Image classification data set "project_design_20242025" (candrawij/mitigasi_skoliosis_ta on GitHub). Class labels (5): leaning backward, leaning forward, leaning left, leaning right, upright.

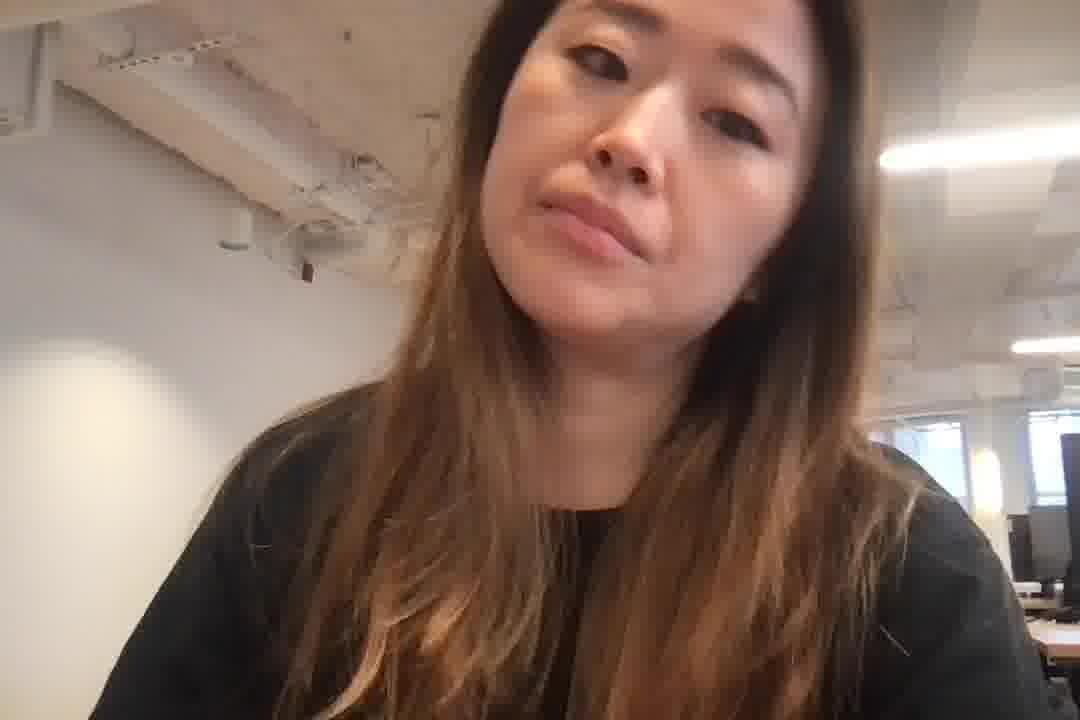
Label: leaning right

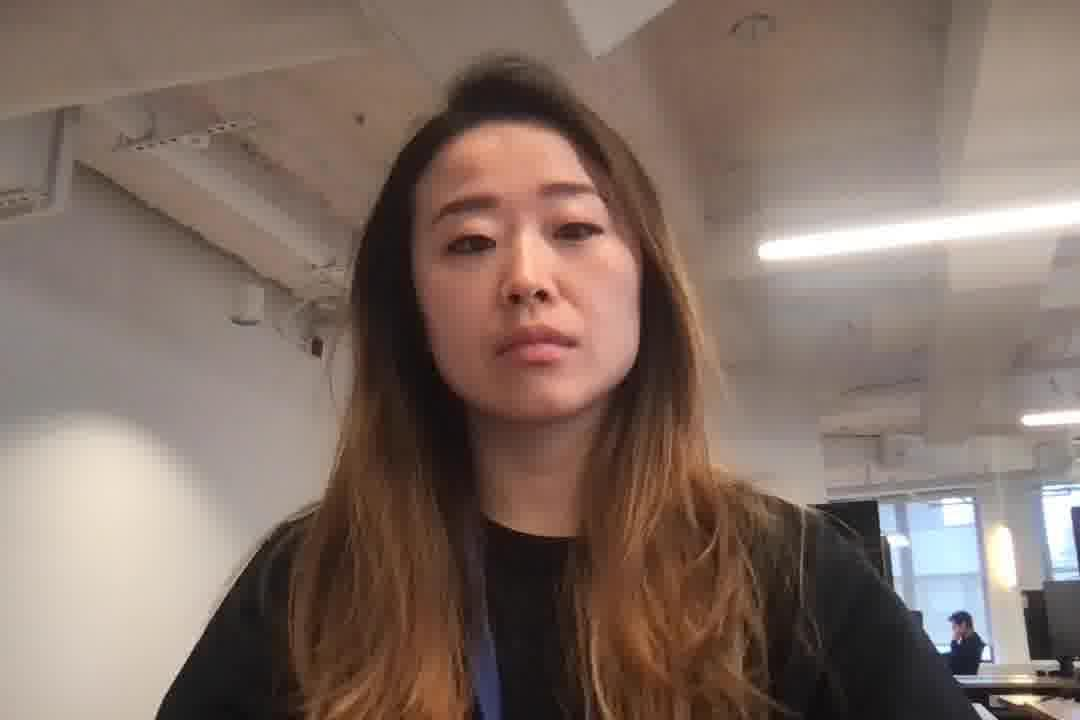
Label: leaning left

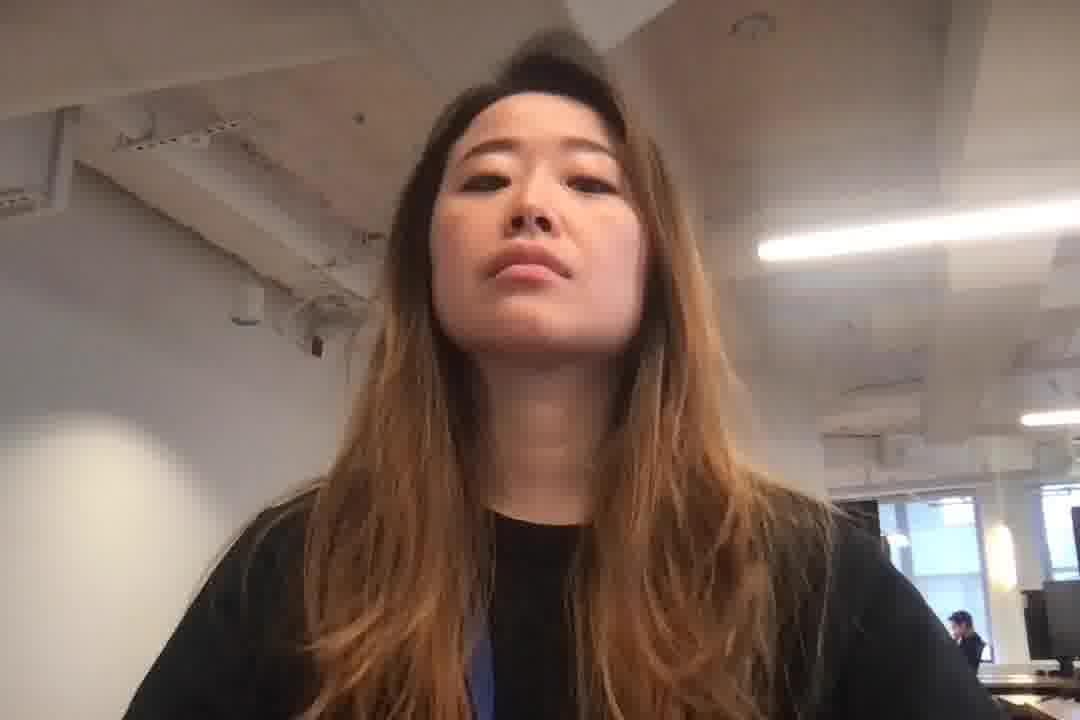
Label: leaning backward

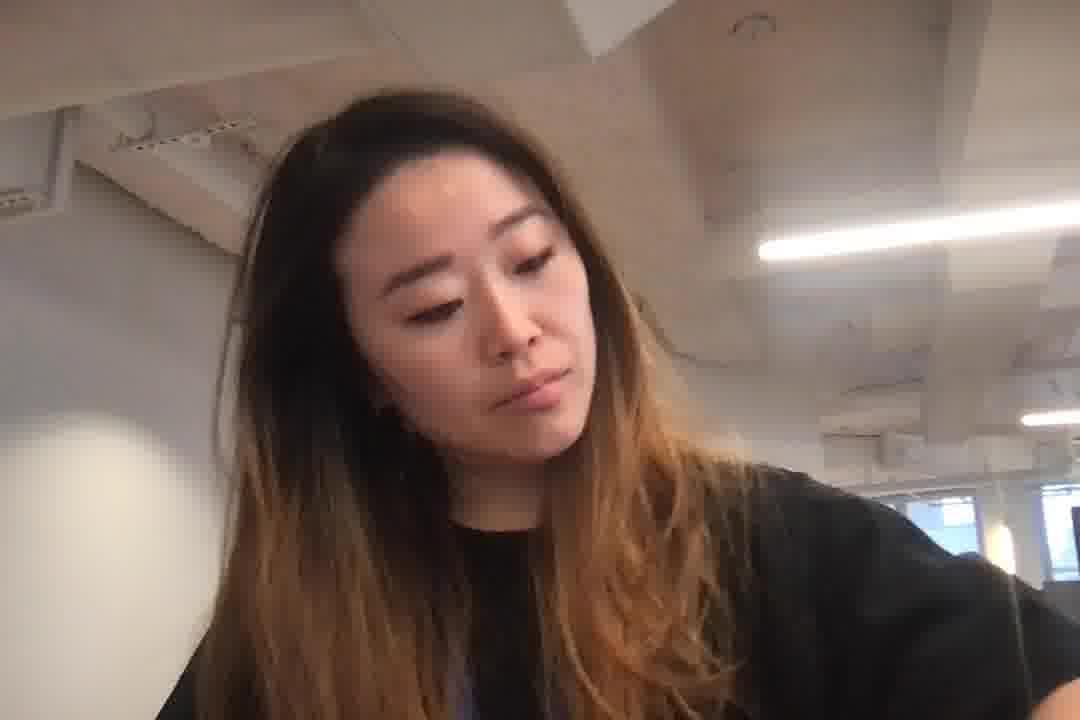
Label: leaning left

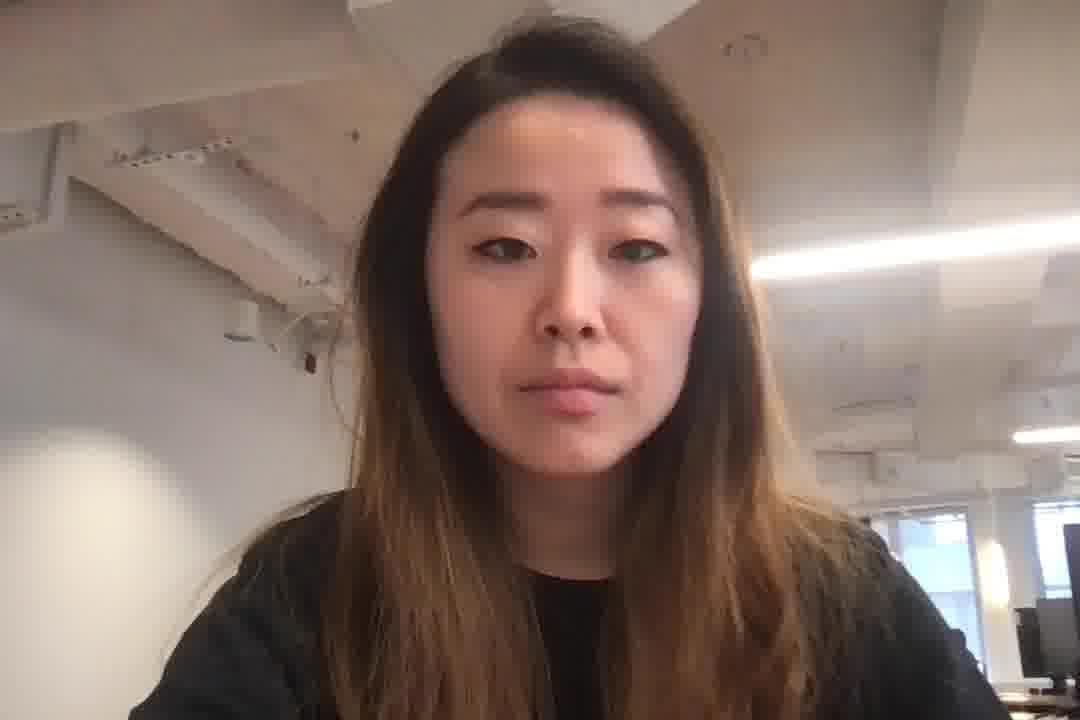
Label: leaning forward

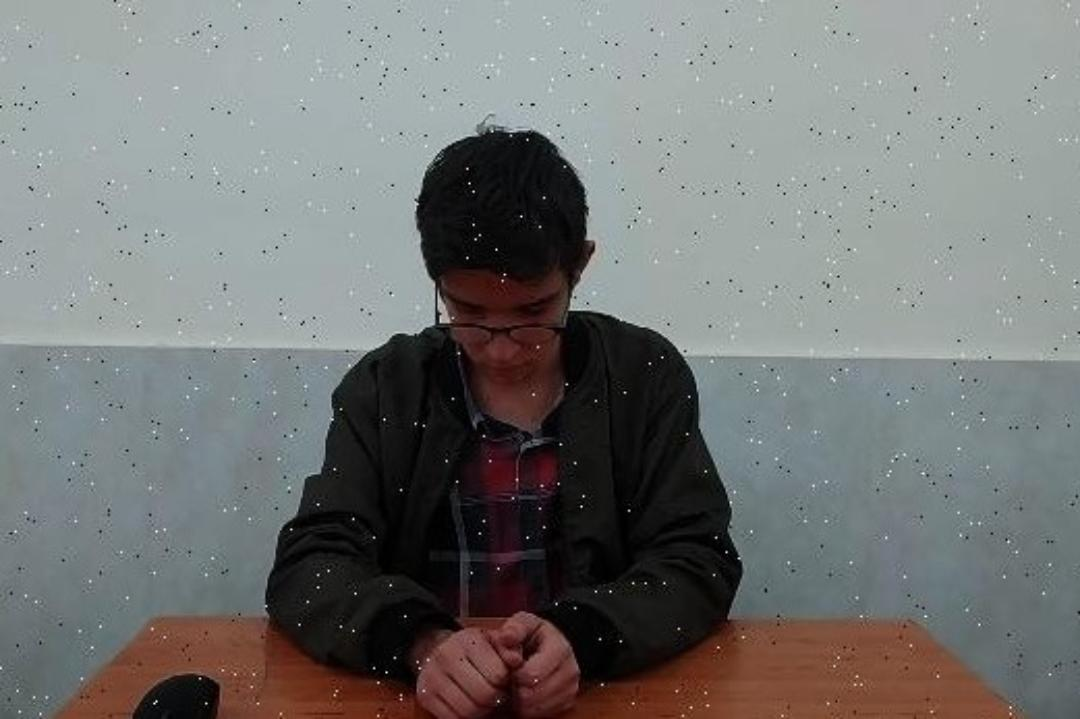
Label: leaning forward
